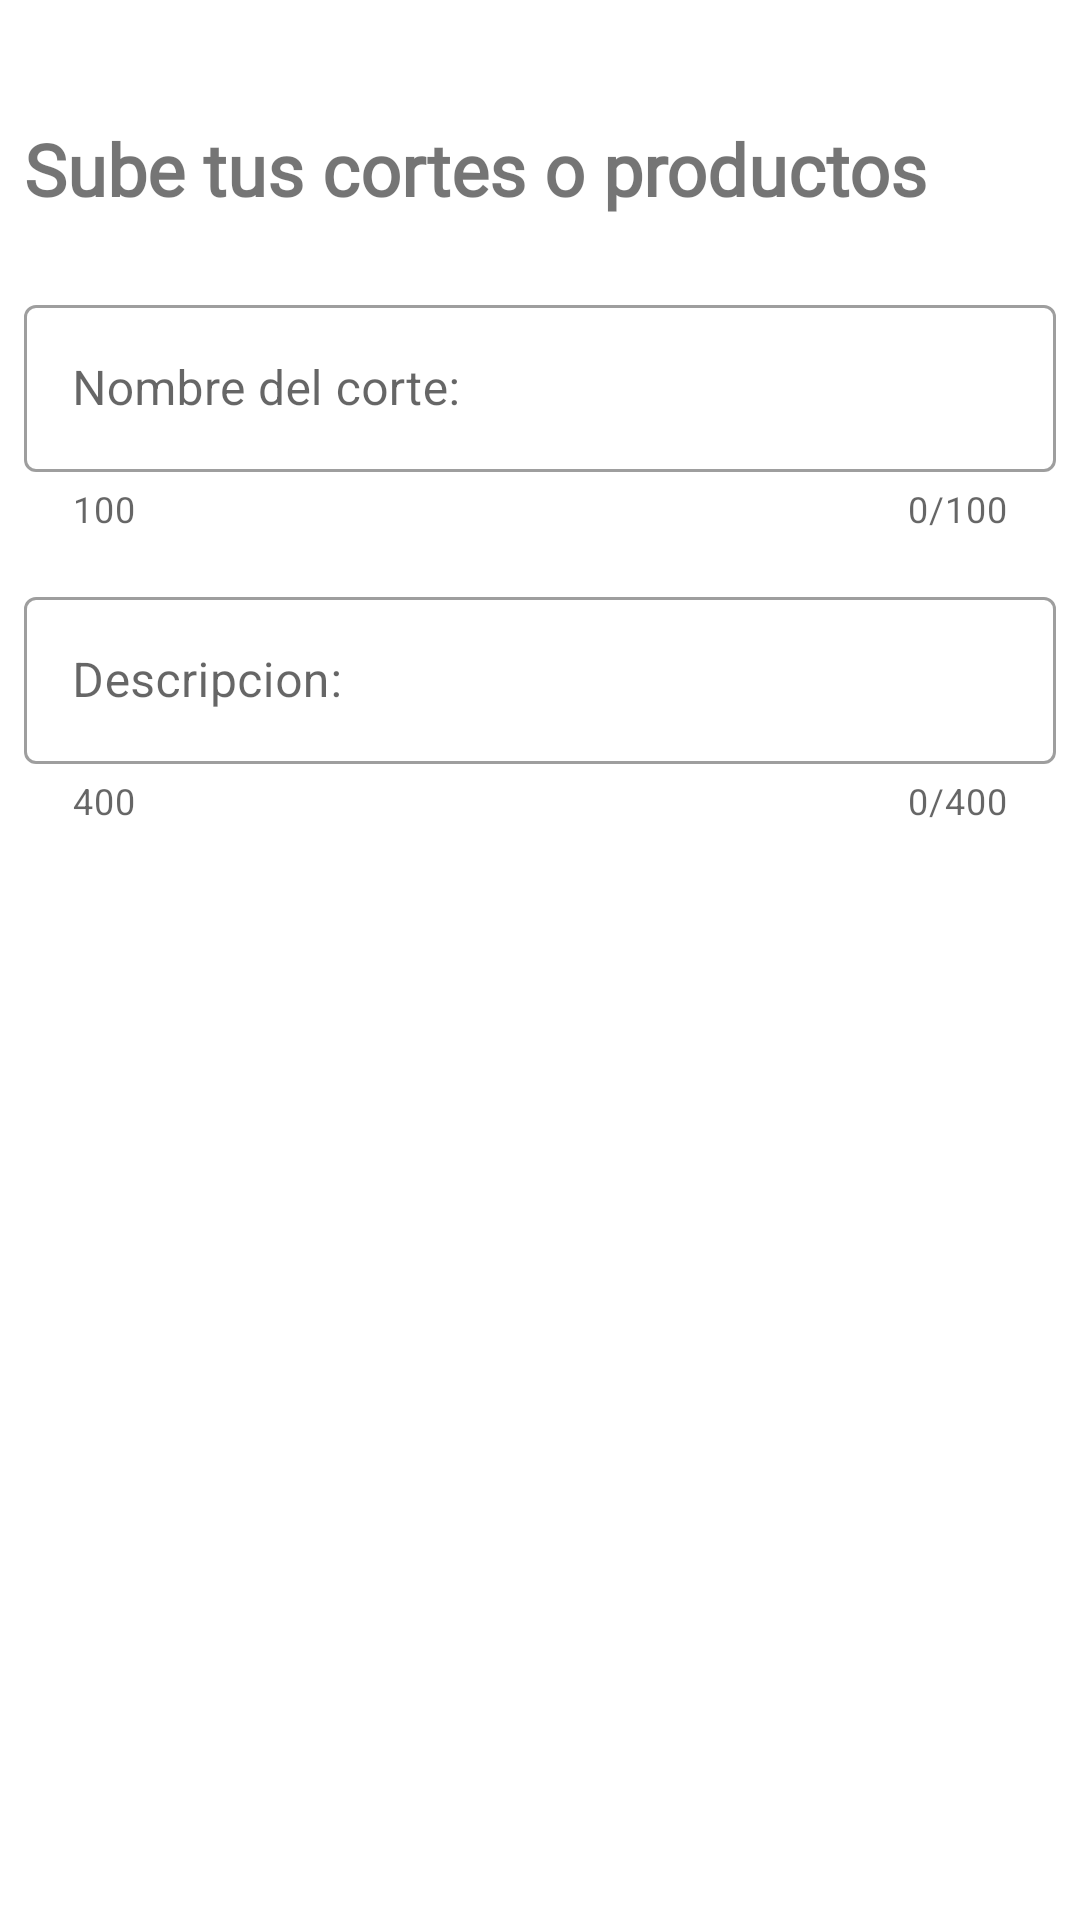

Reconstruct the res/layout file that produces this screen, plus the resources it refers to.
<!-- AndroidManifest.xml: application theme Theme.BarberShop -->
<!-- res/layout/fragment_add_corte.xml -->
<?xml version="1.0" encoding="utf-8"?>
<androidx.core.widget.NestedScrollView xmlns:android="http://schemas.android.com/apk/res/android"
    xmlns:app="http://schemas.android.com/apk/res-auto"
    xmlns:tools="http://schemas.android.com/tools"
    android:layout_width="match_parent"
    android:layout_height="match_parent"
    android:padding="@dimen/common_padding_min"
    tools:context=".ui.addModule.AddCorteFragment">

    <androidx.constraintlayout.widget.ConstraintLayout
        android:layout_width="match_parent"
        android:layout_height="match_parent">

        <TextView
            android:id="@+id/tvTitle"
            android:layout_width="wrap_content"
            android:layout_height="wrap_content"
            android:layout_marginTop="@dimen/common_padding_default"
            android:fontFamily="@font/open_sans"
            android:text="@string/text_title_home"
            android:textSize="24sp"
            android:textStyle="bold"
            app:layout_constraintStart_toStartOf="parent"
            app:layout_constraintTop_toBottomOf="@id/progressBar" />

        <com.google.android.material.textfield.TextInputLayout
            android:id="@+id/tilNombreCorte"
            style="@style/Widget.MaterialComponents.TextInputLayout.OutlinedBox"
            android:layout_width="match_parent"
            android:layout_height="wrap_content"
            android:layout_marginTop="@dimen/common_padding_max"
            app:counterEnabled="true"
            app:counterMaxLength="@integer/contador_max_caracteres"
            app:endIconMode="clear_text"
            app:helperText="@string/counter_max_caracteres"
            app:layout_constraintEnd_toEndOf="parent"
            app:layout_constraintStart_toStartOf="parent"
            app:layout_constraintTop_toBottomOf="@+id/tvTitle"
            app:startIconDrawable="@drawable/ic_title">

            <com.google.android.material.textfield.TextInputEditText
                android:id="@+id/etNombreCorte"
                android:layout_width="match_parent"
                android:layout_height="match_parent"
                android:hint="@string/text_name_corte_et"
                android:inputType="text"
                android:maxLines="@integer/contador_max_caracteres" />

        </com.google.android.material.textfield.TextInputLayout>

        <com.google.android.material.textfield.TextInputLayout
            android:id="@+id/tilDescripcionCorte"
            style="@style/Widget.MaterialComponents.TextInputLayout.OutlinedBox"
            android:layout_width="match_parent"
            android:layout_height="wrap_content"
            android:layout_marginTop="@dimen/common_padding_default"
            app:counterEnabled="true"
            app:counterMaxLength="@integer/contador_max_caracteres_d"
            app:endIconMode="clear_text"
            app:helperText="@string/counter_max_caracteres_d"
            app:layout_constraintEnd_toEndOf="parent"
            app:layout_constraintStart_toStartOf="parent"
            app:layout_constraintTop_toBottomOf="@+id/tilNombreCorte"
            app:startIconDrawable="@drawable/ic_description">

            <com.google.android.material.textfield.TextInputEditText
                android:id="@+id/etDescripcionCorte"
                android:layout_width="match_parent"
                android:layout_height="match_parent"
                android:hint="@string/text_description_et"
                android:inputType="text"
                android:maxLines="@integer/contador_max_caracteres" />

        </com.google.android.material.textfield.TextInputLayout>

        <ImageView
            android:id="@+id/imgPhoto"
            android:layout_width="0dp"
            android:layout_height="0dp"
            android:layout_marginTop="@dimen/common_padding_min"
            android:contentDescription="@string/description_image"
            android:scaleType="centerCrop"
            app:layout_constraintDimensionRatio="H, 1:1"
            app:layout_constraintEnd_toEndOf="parent"
            app:layout_constraintStart_toStartOf="parent"
            app:layout_constraintTop_toBottomOf="@id/tilDescripcionCorte" />

        <ImageButton
            android:id="@+id/btnSelect"
            android:layout_width="0dp"
            android:layout_height="0dp"
            android:background="?attr/selectableItemBackground"
            android:contentDescription="@string/button_image_description"
            android:src="@drawable/ic_image_search"
            app:layout_constraintBottom_toBottomOf="@id/imgPhoto"
            app:layout_constraintEnd_toEndOf="@+id/imgPhoto"
            app:layout_constraintStart_toStartOf="@+id/imgPhoto"
            app:layout_constraintTop_toTopOf="@id/imgPhoto" />

        <Spinner
            android:id="@+id/spinnerCategory"
            android:layout_width="match_parent"
            android:layout_height="wrap_content"
            android:layout_marginTop="@dimen/common_padding_default"
            android:entries="@array/Categoria"
            android:minHeight="48dp"
            android:spinnerMode="dropdown"
            app:layout_constraintEnd_toEndOf="parent"
            app:layout_constraintStart_toStartOf="parent"
            app:layout_constraintTop_toBottomOf="@id/btnSelect" />

        <com.google.android.material.button.MaterialButton
            android:id="@+id/btnSubmit"
            android:layout_width="match_parent"
            android:layout_height="wrap_content"
            android:layout_marginTop="@dimen/common_padding_default"
            android:text="@string/text_btn_submit"
            android:textAllCaps="false"
            app:layout_constraintEnd_toEndOf="parent"
            app:layout_constraintStart_toStartOf="parent"
            app:layout_constraintTop_toBottomOf="@+id/spinnerCategory" />

        <ProgressBar
            android:id="@+id/progressBar"
            style="?android:progressBarStyleHorizontal"
            android:layout_width="0dp"
            android:layout_height="wrap_content"
            android:layout_marginTop="@dimen/common_padding_min"
            android:visibility="invisible"
            app:layout_constraintBottom_toTopOf="@id/tvTitle"
            app:layout_constraintEnd_toEndOf="parent"
            app:layout_constraintStart_toStartOf="parent" />


    </androidx.constraintlayout.widget.ConstraintLayout>
</androidx.core.widget.NestedScrollView>
<!-- resources referenced by this layout -->
<resources>
  <string-array name="Categoria">
  
          <item>Seleccione la categoria</item>
          <item>Hombre</item>
          <item>Mujer</item>
          <item>Productos</item>
  
      </string-array>
  <dimen name="common_padding_default">16dp</dimen>
  <dimen name="common_padding_max">24dp</dimen>
  <dimen name="common_padding_min">8dp</dimen>
  <integer name="contador_max_caracteres">100</integer>
  <integer name="contador_max_caracteres_d">400</integer>
  <string name="button_image_description">Boton para subir la imagen</string>
  <string name="counter_max_caracteres">100</string>
  <string name="counter_max_caracteres_d">400</string>
  <string name="description_image">Imagen del corte</string>
  <string name="text_btn_submit">Subir Ahora</string>
  <string name="text_description_et">Descripcion:</string>
  <string name="text_name_corte_et">Nombre del corte:</string>
  <string name="text_title_home">Sube tus cortes o productos</string>
  <style name="Theme.BarberShop" parent="Theme.MaterialComponents.DayNight.DarkActionBar">
          
          <item name="colorPrimary">@color/red_500</item>
          <item name="colorPrimaryVariant">@color/red_700</item>
          <item name="colorOnPrimary">@color/white</item>
          
          <item name="colorSecondary">@color/black_200</item>
          <item name="colorSecondaryVariant">@color/black_700</item>
          <item name="colorOnSecondary">@color/black</item>
          
          <item name="android:statusBarColor" tools:targetApi="l">?attr/backgroundColor</item>
          
      </style>
  <color name="red_500">#b71c1c</color>
  <color name="red_700">#7f0000</color>
  <color name="white">#FFFFFFFF</color>
  <color name="black_200">#212121</color>
  <color name="black_700">#FF000000</color>
  <color name="black">#FF000000</color>
</resources>
